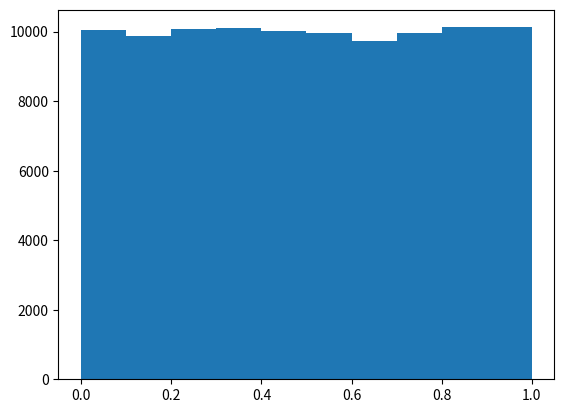

Here is the Python script that generated this plot: (Note: this script raises an exception after producing the figure.)
import numpy as np
import pandas as pd
import matplotlib.pyplot as plt
from matplotlib.image import imread

numpy_array_1d = np.array([1, 2, 3])
numpy_array_2d = np.array([[1, 2, 3], [4, 5, 6]])
numpy_array_3d = np.array([[[1, 2, 3], [4, 5, 6]], [[7, 8, 9], [10, 11, 12]]])

print(numpy_array_1d)
print(numpy_array_2d)
print(numpy_array_3d)


print(numpy_array_1d.shape)
print(numpy_array_2d.shape)
print(numpy_array_3d.shape)

print(numpy_array_1d.size)
print(numpy_array_2d.size)
print(numpy_array_3d.size)

print(type(numpy_array_1d))
print(type(numpy_array_2d))
print(type(numpy_array_3d))


df = pd.DataFrame(numpy_array_2d, columns=["Column A", "Column B", "Column C"])

print(df)


numpy_array_ones = np.ones((3, 4))
numpy_array_zeros = np.zeros((3, 4))
numpy_array_range = np.arange(0, 20, 2)

print(numpy_array_ones)
print(numpy_array_zeros)
print(numpy_array_range)


np.random.seed(24)

numpy_array_random_int = np.random.randint(1, 11, size=(3, 5))
numpy_array_random_float = np.random.random(size=(3, 5))

print(numpy_array_random_int)
print(numpy_array_random_float)


numpy_array_random_int_unique_values = np.unique(numpy_array_random_int)
numpy_array_4d = np.random.randint(0, 10, size=(2, 3, 4, 5))

print(numpy_array_random_int_unique_values)
print(numpy_array_4d)
print(numpy_array_4d[:1, :2, :3, :4])


array_one_one_one = np.ones(3)
array_one_two_three = np.array([1, 2, 3])

print(array_one_one_one + array_one_two_three)
print(array_one_one_one - array_one_two_three)
print(array_one_one_one * array_one_two_three)
print(array_one_one_one / array_one_two_three)

arithmetic_array_1 = np.random.randint(0, 10, size=(2, 3, 2))
arithmetic_array_2 = np.random.randint(0, 10, size=(3, 2))

print(arithmetic_array_1)
print(arithmetic_array_2)
print(arithmetic_array_1 + arithmetic_array_2)


massive_array = np.random.random(100000)

massive_array_sum = np.sum(massive_array)
massive_array_mean = np.mean(massive_array)
massive_array_stddev = np.std(massive_array)
massive_array_variance = np.var(massive_array)

print(massive_array_sum)
print(massive_array_mean)
print(massive_array_stddev)
print(massive_array_variance)

plt.hist(massive_array)


array_before = np.random.randint(0, 10, size=(2, 4, 3))
print(array_before)

array_after_reshape = array_before.reshape(3, 4, 2)
# print(array_after_reshape)

array_after_transpose = array_before.T
print(array_after_transpose)


np.random.seed(0)
matrix_1 = np.random.randint(0, 10, size=(5, 3))
matrix_2 = np.random.randint(0, 10, size=(5, 3))

print(matrix_1.T.dot(matrix_2))


np.random.seed(23)

rows = ["Mon", "Tue", "Wed", "Thu", "Fri"]
columns = ["Almond", "Peanut", "Cashew"]

nut_butter_sales_data = np.random.randint(1, 5, size=(len(rows), len(columns)))
nut_butter_prices_data = np.random.randint(1, 5, size=(len(columns)))

nut_butter_sales = pd.DataFrame(nut_butter_sales_data, index=rows, columns=columns)
nut_butter_prices = pd.DataFrame(
    nut_butter_prices_data.reshape(1, 3), index=["Price"], columns=columns
)

nut_butter_sales["Total (Units)"] = nut_butter_sales.sum(axis=1)
nut_butter_sales["Total ($)"] = nut_butter_sales_data.dot(nut_butter_prices_data)

nut_butter_sales

np.random.seed(81)

comparison_array_1 = np.random.randint(1, 6, size=(2, 3))
comparison_array_2 = np.random.randint(1, 6, size=(2, 3))

print(comparison_array_1 == comparison_array_2)
print(comparison_array_1 < comparison_array_2)
print(comparison_array_1 > comparison_array_2)

print(comparison_array_1)
print(np.sort(comparison_array_1))


np.random.seed(60)

sorting_array = np.random.randint(1, 10, size=(3, 6))

print(sorting_array)
print(np.sort(sorting_array))

print(np.argmin(sorting_array, axis=0))
print(np.argmin(sorting_array, axis=1))
print(np.argmax(sorting_array, axis=0))
print(np.argmax(sorting_array, axis=1))


cat_image = imread("./images/cat.jpg")
giraffe_image = imread("./images/giraffe.jpg")
panda_image = imread("./images/panda.jpg")
polar_bear_image = imread("./images/polar_bear.jpg")
tiger_image = imread("./images/tiger.jpg")

print(cat_image.shape)
print(giraffe_image.shape)
print(panda_image.shape)
print(polar_bear_image.shape)
print(tiger_image.shape)